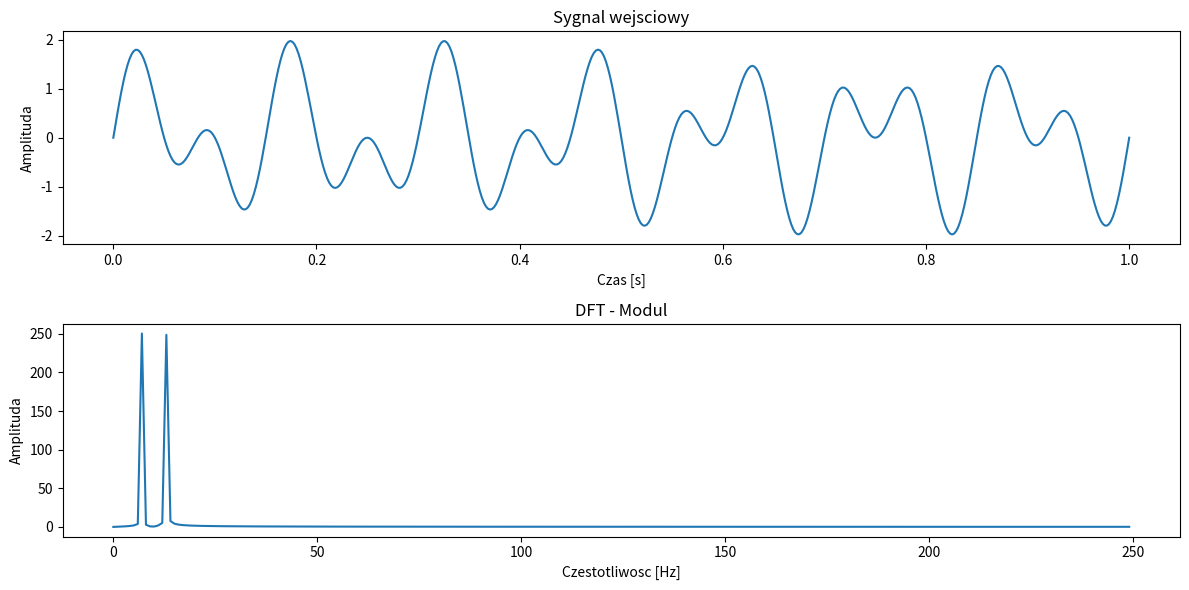

Write Python code to recreate this figure.
import numpy as np
import matplotlib.pyplot as plt


def DFT(x):
    """
    Funkcja oblicza Dyskretna Transformacje Fouriera (DFT) sygnalu x.
    :param x: sygnal wejsciowy
    :return: transformata Fouriera sygnalu
    """
    N = len(x)  # Liczba probek sygnalu
    X = np.zeros(N, dtype=complex)  # Inicjalizacja wynikowej tablicy kompleksowej

    # Implementacja DFT:
    # X[k] = Σ(x[n] * e^(-j2πkn/N)) od n=0 do N-1
    # gdzie: j to jednostka urojona, Σ oznacza sumowanie
    for k in range(N):
        for n in range(N):
            X[k] += x[n] * np.exp(-2j * np.pi * k * n / N)
    return X


# Przykladowy sygnal: suma dwoch sygnalow sinusoidalnych o czestotliwosciach 7 Hz i 13 Hz
t = np.linspace(0, 1, 500)  # 500 punktow od 0 do 1
y = np.sin(2 * np.pi * 7 * t) + np.sin(
    2 * np.pi * 13 * t
)  # y(t) = sin(2π7t) + sin(2π13t)

# Obliczenie DFT
Y = DFT(y)

# Wizualizacja
plt.figure(figsize=(12, 6))

# Wykres sygnalu wejsciowego
plt.subplot(2, 1, 1)
plt.plot(t, y)
plt.title("Sygnal wejsciowy")
plt.xlabel("Czas [s]")
plt.ylabel("Amplituda")

# Wykres modulu DFT
# Z uwagi na symetrie, pokazujemy tylko polowe wynikow
plt.subplot(2, 1, 2)
plt.plot(np.abs(Y[: len(Y) // 2]))
plt.title("DFT - Modul")
plt.xlabel("Czestotliwosc [Hz]")
plt.ylabel("Amplituda")

plt.tight_layout()
plt.show()
